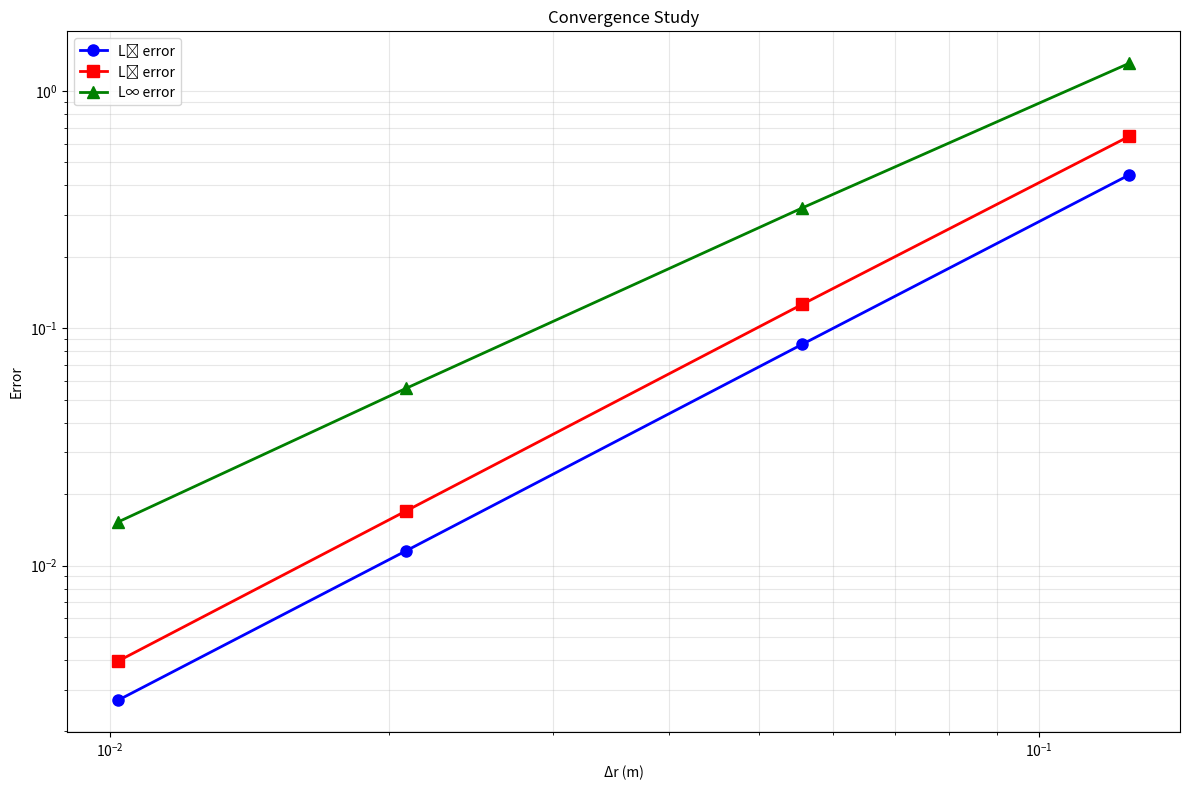
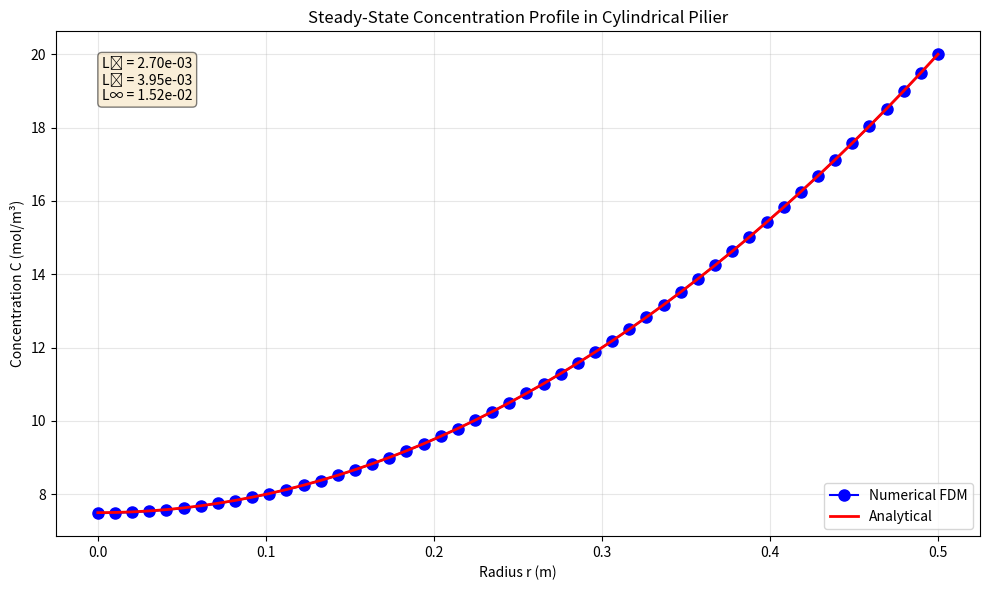

Generate these figures, in order, with matplotlib:
# -*- coding: utf-8 -*-
"""
Created on Wed Feb  4 18:28:01 2026

[redacted]
"""

import numpy as np
import matplotlib.pyplot as plt

class Values():
    def __init__(self):
        self.RADIUS = 0.5
        self.NUMBER_OF_ELEMENTS = [5, 10, 25, 50]
        
        self.Deff = 10**-10
        self.S = 2*10**-8
        self.Ce = 20
        
        self.SLO = 2 

class FiniteDifference():
    def __init__(self, number_of_elements=None, radius_of_geometry=None, Deff=None, S=None, Ce=None, SLO=None):
        
        self.R = radius_of_geometry
        self.Ne = number_of_elements
        self.Deff = Deff
        self.S = S
        self.Ce = Ce
        self.SLO = SLO
        
        self.security_check()
        self.Cells, self.Ds = self.cell_vectorisation()
        self.A_matrix, self.b_vector = self.build_system()
        self.solution = self.solve_system()
        
    def security_check(self):
        if not isinstance(self.Ne, int) or not isinstance(self.R, (int, float)):
            raise TypeError("radius_of_geometry and SLO should be numbers while number_of_elements should be an integer")
        if self.Ne <= 0 or self.R <= 0:
            raise ValueError("Both inputs should be positive")
        if self.SLO not in [1, 2]:
            raise ValueError("Not implemented. Available SLO are only 1 or 2.")
        
    def cell_vectorisation(self):
        vector = np.linspace(0, self.R, self.Ne)
        delta_s = self.R / (self.Ne - 1)
        return vector, delta_s
    
    def build_system(self):
        A = np.zeros((self.Ne, self.Ne))
        b = np.zeros(self.Ne)
        
        # Source term
        source = self.S / self.Deff
        
        # Interior nodes (i = 1 to Ne-2)
        if self.SLO == 1:
            for i in range(1, self.Ne - 1):
                r_i = self.Cells[i]
                
                A[i, i-1] = 1/self.Ds**2
                A[i, i] = -2/self.Ds**2 - 1/(r_i * self.Ds)
                A[i, i+1] = 1/self.Ds**2 + 1/(r_i * self.Ds)
                
                b[i] = source
             
        elif self.SLO == 2:
            for i in range(1, self.Ne - 1):
                r_i = self.Cells[i]
                
                A[i, i-1] = 1/self.Ds**2 - 1/(2 * r_i * self.Ds)
                A[i, i] = -2/self.Ds**2
                A[i, i+1] = 1/self.Ds**2 + 1/(2 * r_i * self.Ds)
                
                b[i] = source
            
            
        # Center node (r = 0)
        A[0, 0] = -2/self.Ds**2
        A[0, 1] = 2/self.Ds**2
        b[0] = source
        
        # Boundary node Dirichlet condition
        A[-1, -1] = 1
        b[-1] = self.Ce
        
        return A, b
    
    def solve_system(self):
        return np.linalg.solve(self.A_matrix, self.b_vector)
    
    def analytical_solution(self):
        return (self.S/(4*self.Deff)) * (self.Cells**2 - self.R**2) + self.Ce
    
    def compute_errors(self, analytical):
        numerical = self.solution
        absolute_error = np.abs(numerical - analytical)
        
        L1 = np.sum(absolute_error) / self.Ne
        L2 = np.sqrt(np.sum(absolute_error**2) / self.Ne)
        Linf = np.max(absolute_error)
        
        return L1, L2, Linf

def plot_results(fd_solution, analytical_solution, cells, errors=None):
    plt.figure(figsize=(10, 6))
    plt.plot(cells, fd_solution, 'bo-', label='Numerical FDM', markersize=8)
    plt.plot(cells, analytical_solution, 'r-', label='Analytical', linewidth=2)
    plt.xlabel('Radius r (m)')
    plt.ylabel('Concentration C (mol/m³)')
    plt.title('Steady-State Concentration Profile in Cylindrical Pilier')
    plt.legend()
    plt.grid(True, alpha=0.3)
    
    if errors:
        textstr = f'L₁ = {errors[0]:.2e}\nL₂ = {errors[1]:.2e}\nL∞ = {errors[2]:.2e}'
        plt.text(0.05, 0.95, textstr, transform=plt.gca().transAxes, 
                fontsize=10, verticalalignment='top',
                bbox=dict(boxstyle='round', facecolor='wheat', alpha=0.5))
    
    plt.tight_layout()
    plt.show()

def plot_convergence(errors_dict, elements_list):
    """Plot convergence of errors"""
    plt.figure(figsize=(12, 8))
    
    L1 = [errors_dict[N][0] for N in elements_list]
    L2 = [errors_dict[N][1] for N in elements_list]
    Linf = [errors_dict[N][2] for N in elements_list]
    
    dr = [0.5/(N-1) for N in elements_list]

    plt.loglog(dr, L1, 'bo-', label='L₁ error', markersize=8, linewidth=2)
    plt.loglog(dr, L2, 'rs-', label='L₂ error', markersize=8, linewidth=2)
    plt.loglog(dr, Linf, 'g^-', label='L∞ error', markersize=8, linewidth=2)
        
    plt.xlabel('Δr (m)')
    plt.ylabel('Error')
    plt.title('Convergence Study')
    plt.legend()
    plt.grid(True, alpha=0.3, which='both')
    plt.tight_layout()
    plt.show()


def main():
    # Initialize parameters
    val = Values()
    
    # Store results for each mesh
    all_solutions = {}
    all_errors = {}
    
    
    for n_elements in val.NUMBER_OF_ELEMENTS:
        print(f"\n{'='*50}")
        print(f"Mesh with {n_elements} nodes")
        print(f"{'='*50}")
        
        # Create finite difference solver
        fd_solver = FiniteDifference(
            number_of_elements=n_elements,
            radius_of_geometry=val.RADIUS,
            Deff=val.Deff,
            S=val.S,
            Ce=val.Ce,
            SLO=val.SLO
        )
        
        # Get numerical solution
        numerical_solution = fd_solver.solution
        
        # Get analytical solution
        analytical_solution = fd_solver.analytical_solution()
        
        # Compute errors
        errors = fd_solver.compute_errors(analytical_solution)
        
        # Store results
        all_solutions[n_elements] = (fd_solver.Cells, numerical_solution, analytical_solution)
        all_errors[n_elements] = errors
        
        # Print results for this mesh
        
        print(f"\nERROR NORMS for {n_elements} nodes:")
        print(f"L1 norm  = {errors[0]:.3e}")
        print(f"L2 norm  = {errors[1]:.3e}")
        print(f"L∞ norm  = {errors[2]:.3e}")
    
    # Plot convergence
    plot_convergence(all_errors, val.NUMBER_OF_ELEMENTS)
    
    # Plot profile for finest mesh
    finest_mesh = val.NUMBER_OF_ELEMENTS[-1]
    cells, num_sol, ana_sol = all_solutions[finest_mesh]
    plot_results(num_sol, ana_sol, cells, all_errors[finest_mesh])
    
    return all_solutions, all_errors

if __name__ == "__main__":
    solutions, errors = main()